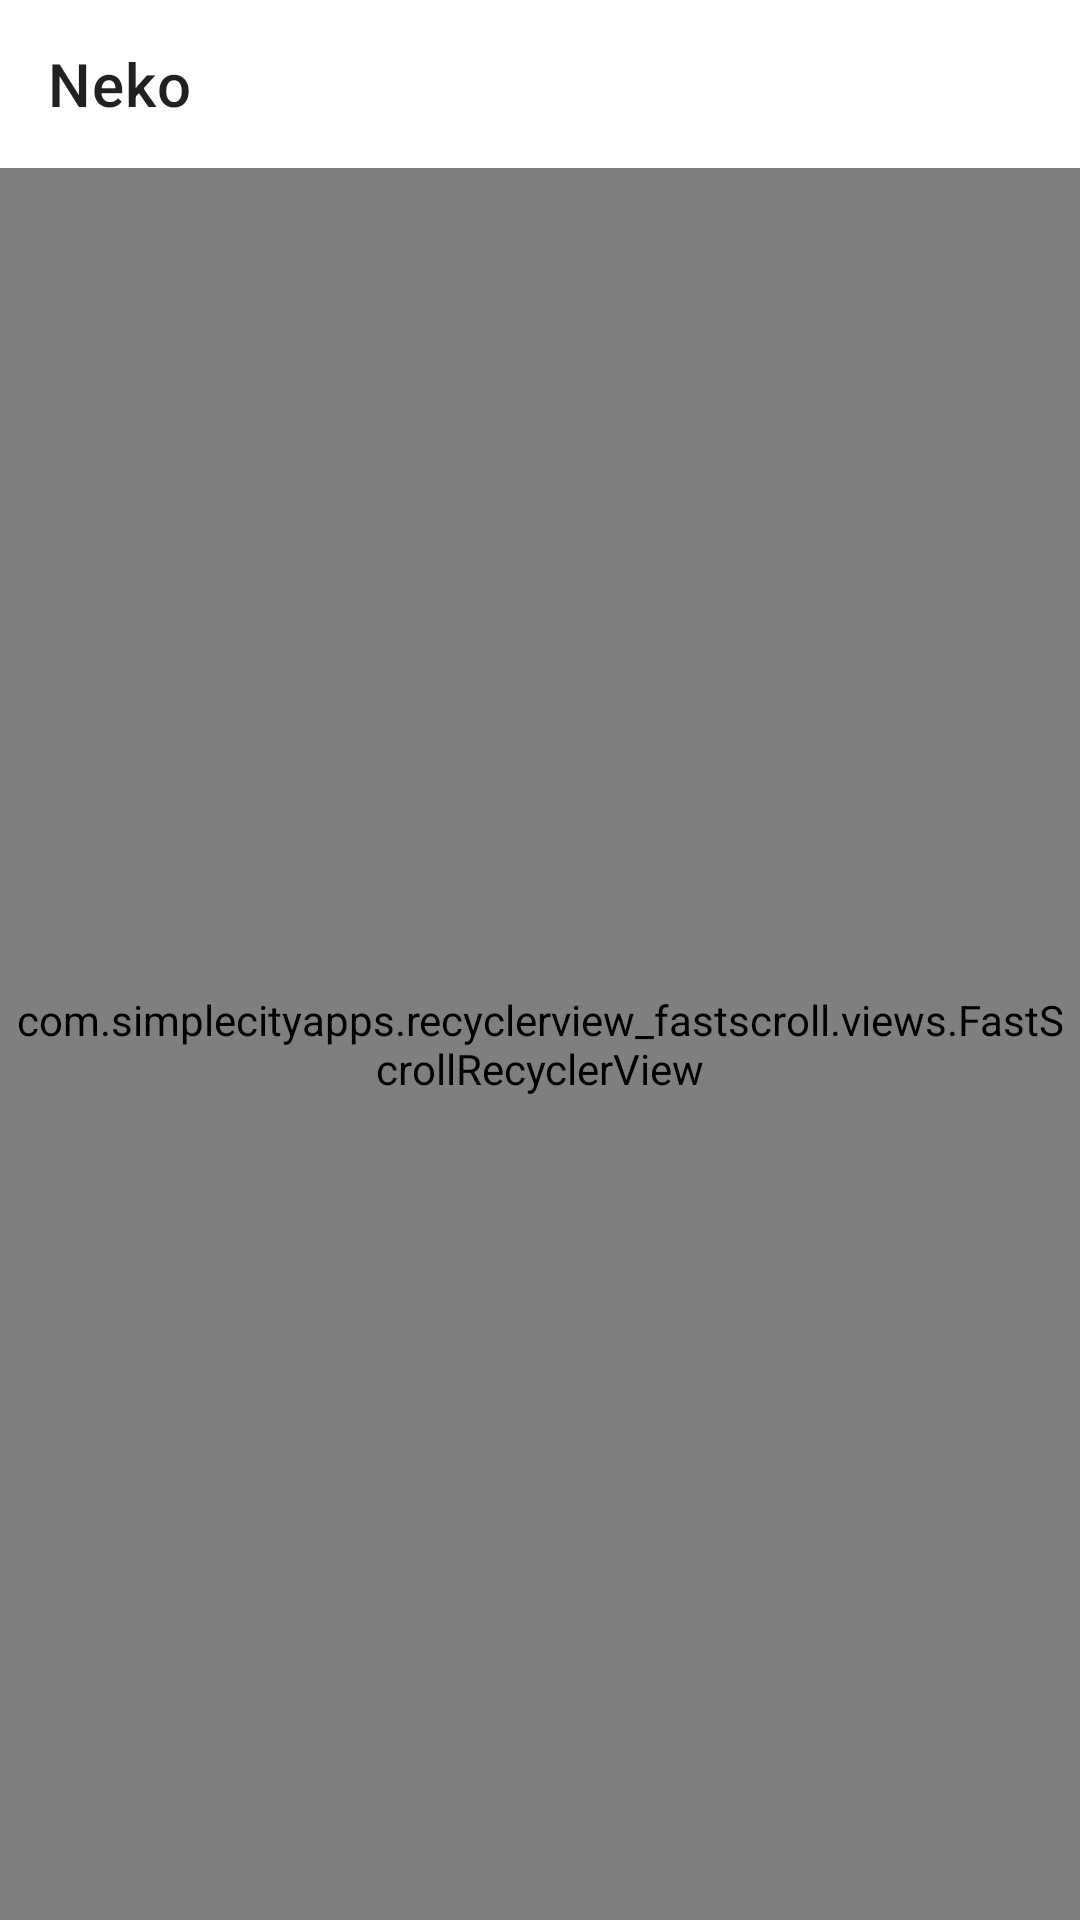

Layout XML and referenced resources for this Android screen:
<!-- AndroidManifest.xml: application theme Theme.Start -->
<!-- res/layout/layout_group.xml -->
<?xml version="1.0" encoding="utf-8"?>
<androidx.coordinatorlayout.widget.CoordinatorLayout xmlns:android="http://schemas.android.com/apk/res/android"
    xmlns:app="http://schemas.android.com/apk/res-auto"
    android:layout_width="match_parent"
    android:layout_height="match_parent">

    <LinearLayout
        android:layout_width="match_parent"
        android:layout_height="match_parent"
        android:orientation="vertical">

        
        <include
            layout="@layout/layout_appbar_group"
            android:layout_width="match_parent"
            android:layout_height="wrap_content" />

        <com.simplecityapps.recyclerview_fastscroll.views.FastScrollRecyclerView
            android:id="@+id/group_list"
            android:layout_width="match_parent"
            android:layout_height="match_parent"
            android:padding="4dp"
            android:scrollbarSize="0dp"
            app:fastScrollAutoHide="true"
            app:fastScrollThumbColor="?colorPrimary"
            app:fastScrollThumbInactiveColor="?colorPrimary">

        </com.simplecityapps.recyclerview_fastscroll.views.FastScrollRecyclerView>

    </LinearLayout>

</androidx.coordinatorlayout.widget.CoordinatorLayout>
<!-- res/layout/layout_appbar_group.xml (included above) -->
<?xml version="1.0" encoding="utf-8"?>
<com.google.android.material.appbar.AppBarLayout xmlns:android="http://schemas.android.com/apk/res/android"
    xmlns:app="http://schemas.android.com/apk/res-auto"
    android:id="@+id/appbar"
    android:layout_width="match_parent"
    android:layout_height="wrap_content"
    android:background="?attr/colorPrimary"
    app:elevation="0dp"
    app:liftOnScroll="false">

    
    <FrameLayout
        android:layout_width="match_parent"
        android:layout_height="?attr/actionBarSize">

        <com.google.android.material.appbar.MaterialToolbar
            android:id="@+id/toolbar"
            android:layout_width="match_parent"
            android:layout_height="match_parent"
            android:background="?attr/colorPrimary"
            android:theme="?actionBarTheme"
            android:touchscreenBlocksFocus="false"
            app:popupTheme="@style/ThemeOverlay.AppCompat.DayNight"
            app:title="@string/app_name" />

        
        <LinearLayout
            android:id="@+id/batch_bar"
            android:layout_width="wrap_content"
            android:layout_height="@dimen/topbar_segment_height"
            android:layout_gravity="center_vertical|end"
            android:layout_marginEnd="4dp"
            android:background="@drawable/bg_topbar_segment"
            android:gravity="center"
            android:orientation="horizontal"
            android:visibility="invisible">

            <TextView
                android:id="@+id/batch_cancel"
                android:layout_width="wrap_content"
                android:layout_height="match_parent"
                android:text="@android:string/cancel" />

            
            <View
                android:layout_width="1dp"
                android:layout_height="match_parent"
                android:background="@color/segment_stroke" />

            <TextView
                android:id="@+id/batch_delete"
                android:layout_width="wrap_content"
                android:layout_height="match_parent"
                android:text="@string/delete" />
        </LinearLayout>
    </FrameLayout>
</com.google.android.material.appbar.AppBarLayout>
<!-- resources referenced by this layout -->
<resources>
  <color name="segment_stroke">#4D000000</color>
  <dimen name="topbar_segment_height">32dp</dimen>
  <!-- drawable bg_topbar_segment (drawable) -->
  <?xml version="1.0" encoding="utf-8"?>
  <shape xmlns:android="http://schemas.android.com/apk/res/android"
      android:shape="rectangle">
      <corners android:radius="@dimen/group_delete_corner" />
      <solid android:color="@color/segment_fill" />
      <stroke
          android:width="1dp"
          android:color="@color/segment_stroke" />
  </shape>
  <string name="app_name" translatable="false">Neko</string>
  <string name="delete">Remove</string>
  <style name="Theme.Start" parent="Theme.MaterialComponents.DayNight">
          <item name="android:navigationBarColor">@android:color/transparent</item>
          <item name="colorPrimary">@android:color/transparent</item>
          <item name="colorPrimaryDark">@android:color/transparent</item>
          <item name="android:backgroundDimEnabled">false</item>
          <item name="android:windowNoTitle">true</item>
          <item name="windowActionBar">false</item>
          <item name="windowNoTitle">true</item>
      </style>
  <dimen name="group_delete_corner">8dp</dimen>
</resources>
